Labelled photos from "xray", an image-classification folder in hammadAsher100/Medimind---Ai-powered-Healthcare-platform. The possible labels are: normal, pneumonia.

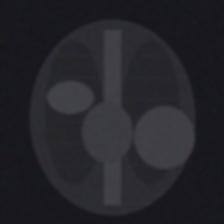
Label: pneumonia

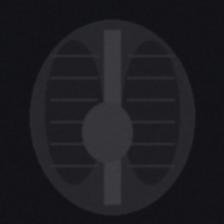
Label: normal

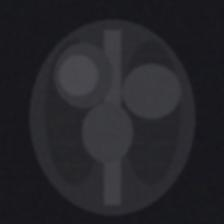
Label: pneumonia

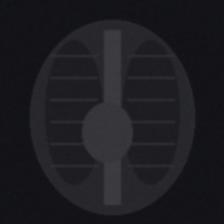
Label: normal

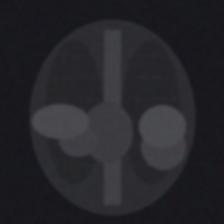
Label: pneumonia

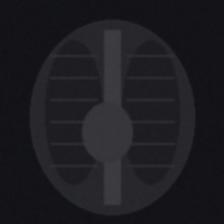
Label: normal
